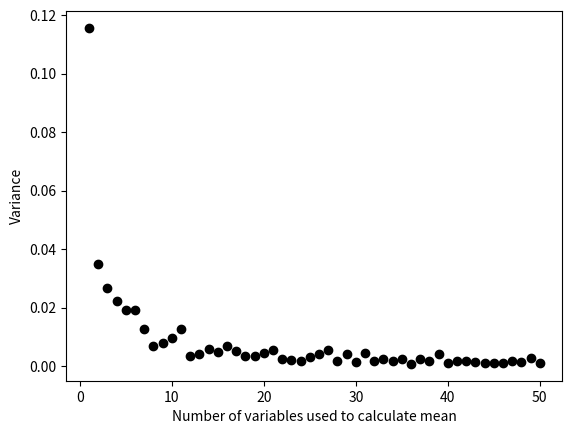

Write the Python code that produced this figure.
import matplotlib.pyplot as plt
import numpy as np 

def sample_mean(m) : 
  # Your code to calculate a  sample mean from m 
  # uniform random variables between 0 and 1 goes here
  v = 0
  for i in range(m) : v = v + np.random.uniform(0,1)
  return v/m  
  
def variance(n,m) : 
  # Your code to estimate the variance for a set of n 
  # sample means, which are each computed from m 
  # uniform random variables between 0 and 1 goes here.
  s, s2 = 0, 0 
  for i in range(n) :
      vv = sample_mean(m) 
      s = s + vv 
      s2 = s2 + vv*vv 
  s = s / n
  return ( n/(n-1) )*( s2 / n - s*s )  

xvals, yvals = np.zeros(50), np.zeros(50) 
for i in range(50) : 
  # Your code to set xvals and yvals as described in the panel
  # on the right goes here
  xvals[i] = i+1
  yvals[i] = variance(10,i+1)

plt.plot( xvals, yvals, 'ko' )
plt.xlabel("Number of variables used to calculate mean")
plt.ylabel("Variance")
plt.savefig("variance_change.png")
  

